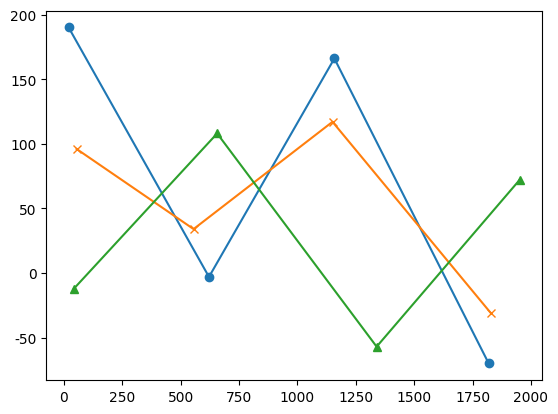

Write the Python code that produced this figure. (Note: this script raises an exception after producing the figure.)
import matplotlib.pyplot as plt
import numpy as  np
plt.rcParams['font.sans-serif'] = ['Taipei Sans TC Beta']

x = [20, 621, 1158, 1819]
y = [190, -3, 166, -70]
z = [54, 555, 1150, 1828]
a = [96,34,117,-31]
s = [43, 656, 1339, 1951]
v = [-12, 108, -57, 72]

plt.plot(x, y,'-o', label = '新北市淡水區')
plt.plot(z, a,'-x', label = '台南市北門區')
plt.plot(s, v,'-^', label = '台東縣台東市')
plt.xlim(0000,2000,100)
plt.ylim(-100,200)
plt.legend(loc = 'upper right')
plt.title('台灣各地國曆8/10潮差')
plt.grid()
plt.show()